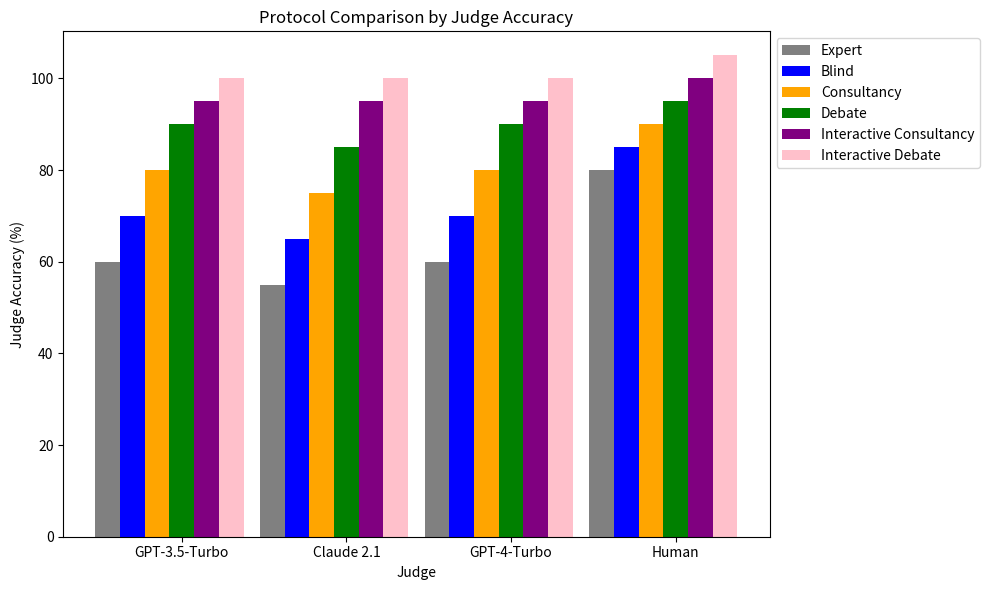

Reproduce this figure in Python. (Note: this script raises an exception after producing the figure.)
import matplotlib.pyplot as plt
import numpy as np

# Data
models = ['GPT-3.5-Turbo', 'Claude 2.1', 'GPT-4-Turbo', 'Human']
protocols = ['Expert', 'Blind', 'Consultancy', 'Debate', 'Interactive Consultancy', 'Interactive Debate']
accuracy = {
    'GPT-3.5-Turbo': [60, 70, 80, 90, 95, 100],
    'Claude 2.1': [55, 65, 75, 85, 95, 100],
    'GPT-4-Turbo': [60, 70, 80, 90, 95, 100],
    'Human': [80, 85, 90, 95, 100, 105]
}

# Colors
colors = {'Expert': 'grey', 'Blind': 'blue', 'Consultancy': 'orange', 'Debate': 'green', 
          'Interactive Consultancy': 'purple', 'Interactive Debate': 'pink'}

# Plotting
fig, ax = plt.subplots(figsize=(10, 6))

bar_width = 0.15
x = np.arange(len(models))
for i, protocol in enumerate(protocols):
    values = [accuracy[model][i] for model in models]
    ax.bar(x + i * bar_width, values, bar_width, label=protocol, color=colors[protocol])

ax.set_xlabel('Judge')
ax.set_ylabel('Judge Accuracy (%)')
ax.set_title('Protocol Comparison by Judge Accuracy')
ax.set_xticks(x + bar_width * len(protocols) / 2)
ax.set_xticklabels(models)
ax.legend(loc='upper left', bbox_to_anchor=(1, 1))
plt.tight_layout()
plt.savefig(r"eval_workspace_gpt5/InternVL3_5-8B-Instruct/python/errorbar_2.png", bbox_inches="tight")
